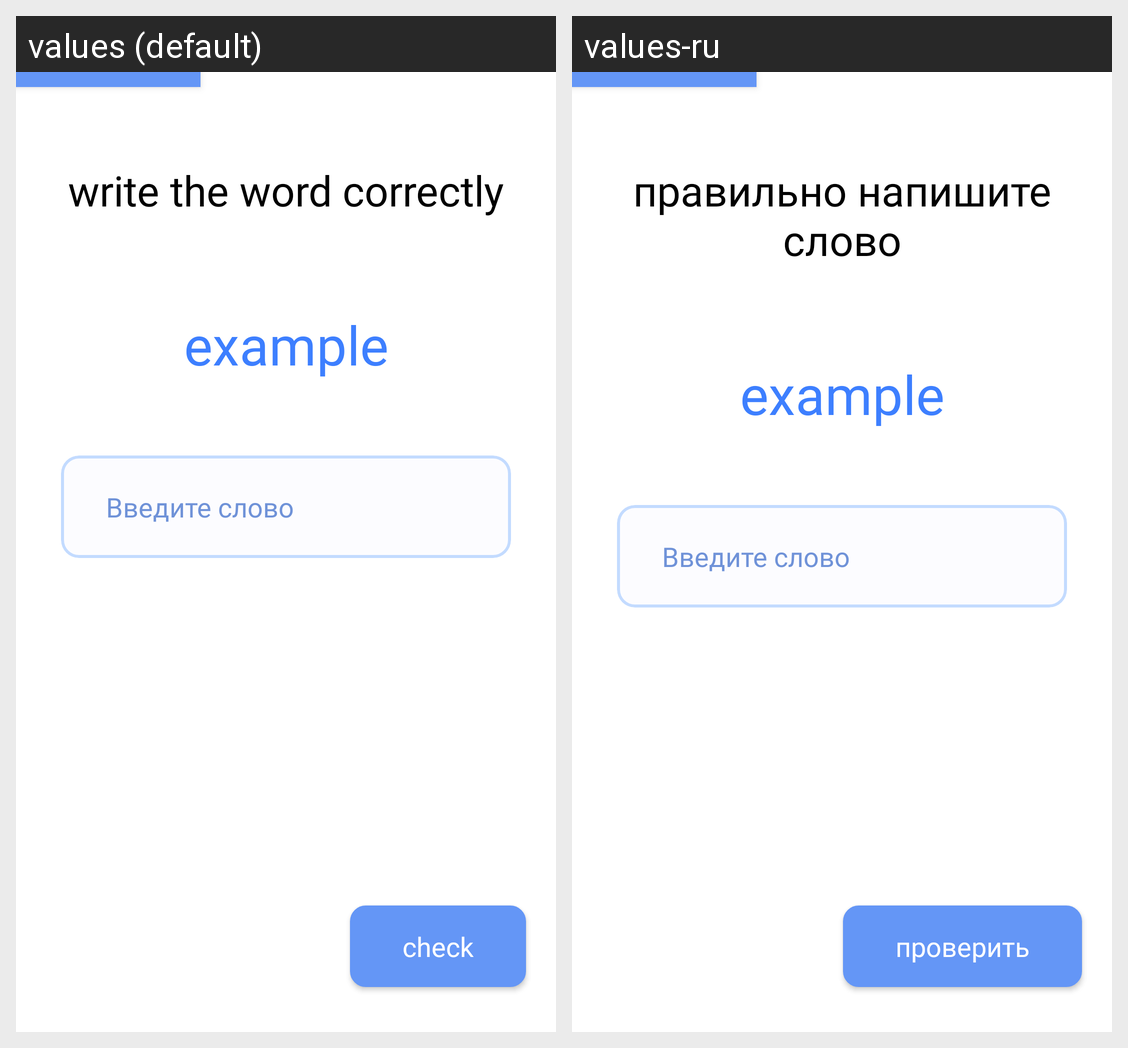

Strings drawn on this Android screen and how each of the app's shown locales translates them:
Android screen res/layout/activity_train_clear_writing.xml rendered under 2 locales, left to right: values (default), values-ru. Device: Nexus 5 (rendered at 1080×1920; each locale shown at half size, 540×960, under a caption strip naming it); theme AppTheme.
Strings drawn on this screen, with the default value and each locale's value (text and hints the layout hard-codes, and strings that could not be matched under every locale, appear in the picture but are not listed):

test_comand_clear_write
  values: write the word correctly
  values-ru: правильно напишите слово

check
  values: check
  values-ru: проверить
